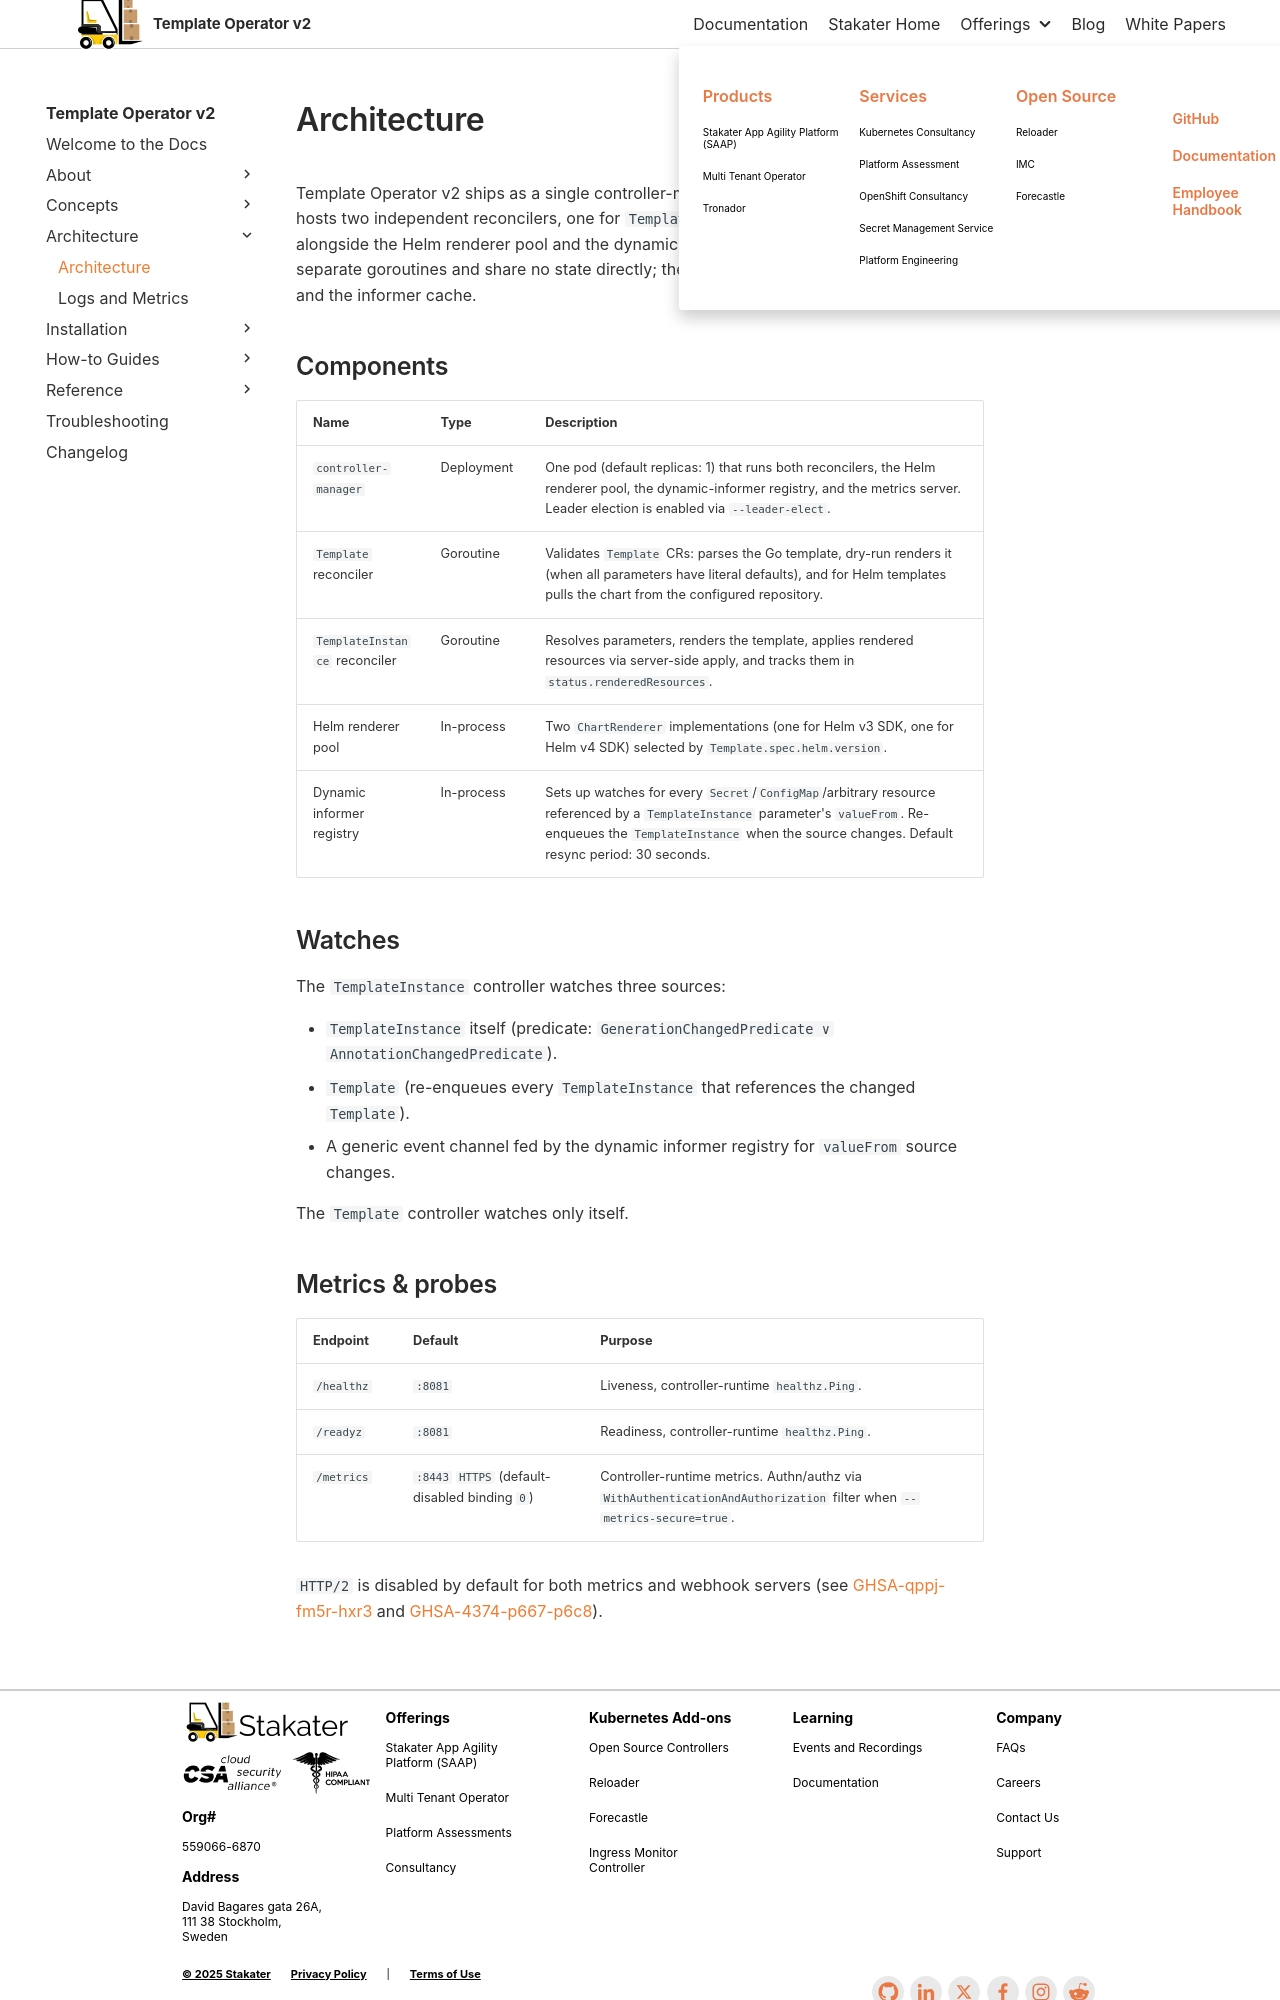

repository: stakater/template-operator-v2-docs · page: 0.1/architecture/architecture.html · generator: mkdocs

# Architecture

Template Operator v2 ships as a single controller-manager Deployment. The same process hosts two independent reconcilers, one for `Template` and one for `TemplateInstance`, alongside the Helm renderer pool and the dynamic-informer registry. The reconcilers are separate goroutines and share no state directly; they coordinate through the API server and the informer cache.

## Components

| Name | Type | Description |
|------|------|-------------|
| `controller-manager` | Deployment | One pod (default replicas: 1) that runs both reconcilers, the Helm renderer pool, the dynamic-informer registry, and the metrics server. Leader election is enabled via `--leader-elect`. |
| `Template` reconciler | Goroutine | Validates `Template` CRs: parses the Go template, dry-run renders it (when all parameters have literal defaults), and for Helm templates pulls the chart from the configured repository. |
| `TemplateInstance` reconciler | Goroutine | Resolves parameters, renders the template, applies rendered resources via server-side apply, and tracks them in `status.renderedResources`. |
| Helm renderer pool | In-process | Two `ChartRenderer` implementations (one for Helm v3 SDK, one for Helm v4 SDK) selected by `Template.spec.helm.version`. |
| Dynamic informer registry | In-process | Sets up watches for every `Secret`/`ConfigMap`/arbitrary resource referenced by a `TemplateInstance` parameter's `valueFrom`. Re-enqueues the `TemplateInstance` when the source changes. Default resync period: 30 seconds. |

## Watches

The `TemplateInstance` controller watches three sources:

- `TemplateInstance` itself (predicate: `GenerationChangedPredicate ∨ AnnotationChangedPredicate`).
- `Template` (re-enqueues every `TemplateInstance` that references the changed `Template`).
- A generic event channel fed by the dynamic informer registry for `valueFrom` source changes.

The `Template` controller watches only itself.
